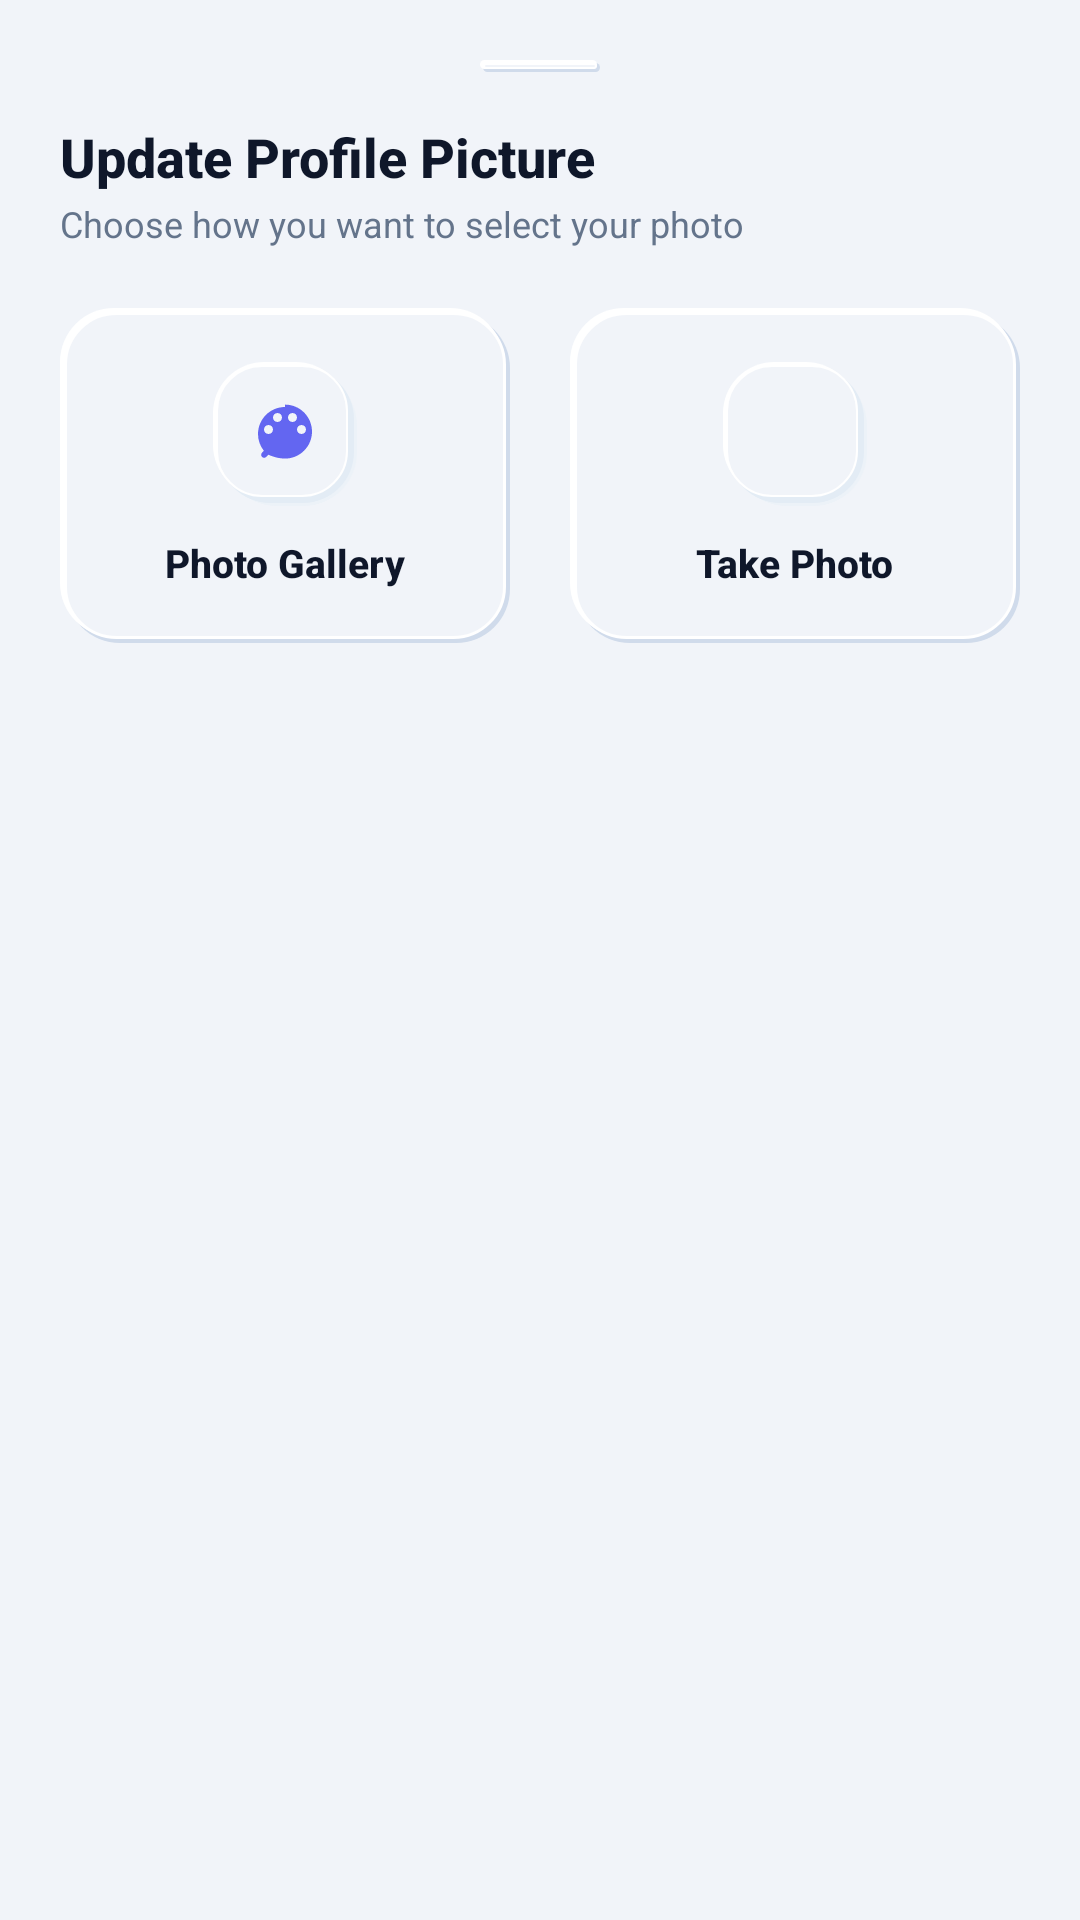

Android layout source for this screen:
<!-- AndroidManifest.xml: application theme Theme.ChatApplication -->
<!-- res/layout/bottom_sheet_pick.xml -->
<?xml version="1.0" encoding="utf-8"?>
<LinearLayout xmlns:android="http://schemas.android.com/apk/res/android"
    xmlns:app="http://schemas.android.com/apk/res-auto"
    android:layout_width="match_parent"
    android:layout_height="wrap_content"
    android:background="@color/neu_background"
    android:orientation="vertical"
    android:padding="20dp">

    
    <View
        android:layout_width="40dp"
        android:layout_height="4dp"
        android:layout_gravity="center_horizontal"
        android:layout_marginBottom="16dp"
        android:background="@drawable/bg_neu_chip_inactive" />

    <TextView
        android:layout_width="wrap_content"
        android:layout_height="wrap_content"
        android:fontFamily="sans-serif-medium"
        android:text="Update Profile Picture"
        android:textColor="@color/neu_text_primary"
        android:textSize="18sp"
        android:textStyle="bold" />

    <TextView
        android:layout_width="wrap_content"
        android:layout_height="wrap_content"
        android:layout_marginTop="2dp"
        android:layout_marginBottom="20dp"
        android:text="Choose how you want to select your photo"
        android:textColor="@color/neu_text_secondary"
        android:textSize="12sp" />

    <LinearLayout
        android:layout_width="match_parent"
        android:layout_height="wrap_content"
        android:orientation="horizontal">

        
        <FrameLayout
            android:id="@+id/In_gallery"
            android:layout_width="0dp"
            android:layout_height="wrap_content"
            android:layout_marginEnd="10dp"
            android:layout_weight="1"
            android:background="@drawable/bg_neu_button_selector"
            android:clickable="true"
            android:focusable="true"
            android:paddingVertical="18dp">

            <LinearLayout
                android:layout_width="wrap_content"
                android:layout_height="wrap_content"
                android:layout_gravity="center"
                android:gravity="center"
                android:orientation="vertical">

                <FrameLayout
                    android:layout_width="48dp"
                    android:layout_height="48dp"
                    android:background="@drawable/bg_neu_icon_tile">

                    <ImageView
                        android:layout_width="24dp"
                        android:layout_height="24dp"
                        android:layout_gravity="center"
                        android:src="@drawable/ic_baseline_palette_24"
                        app:tint="@color/neu_accent" />
                </FrameLayout>

                <TextView
                    android:layout_width="wrap_content"
                    android:layout_height="wrap_content"
                    android:layout_marginTop="10dp"
                    android:fontFamily="sans-serif-medium"
                    android:text="Photo Gallery"
                    android:textColor="@color/neu_text_primary"
                    android:textSize="13sp"
                    android:textStyle="bold" />
            </LinearLayout>
        </FrameLayout>

        
        <FrameLayout
            android:id="@+id/In_camera"
            android:layout_width="0dp"
            android:layout_height="wrap_content"
            android:layout_marginStart="10dp"
            android:layout_weight="1"
            android:background="@drawable/bg_neu_button_selector"
            android:clickable="true"
            android:focusable="true"
            android:paddingVertical="18dp">

            <LinearLayout
                android:layout_width="wrap_content"
                android:layout_height="wrap_content"
                android:layout_gravity="center"
                android:gravity="center"
                android:orientation="vertical">

                <FrameLayout
                    android:layout_width="48dp"
                    android:layout_height="48dp"
                    android:background="@drawable/bg_neu_icon_tile">

                    <ImageView
                        android:layout_width="24dp"
                        android:layout_height="24dp"
                        android:layout_gravity="center"
                        android:src="@drawable/ic_baseline_camera_alt_24"
                        app:tint="@color/neu_accent" />
                </FrameLayout>

                <TextView
                    android:layout_width="wrap_content"
                    android:layout_height="wrap_content"
                    android:layout_marginTop="10dp"
                    android:fontFamily="sans-serif-medium"
                    android:text="Take Photo"
                    android:textColor="@color/neu_text_primary"
                    android:textSize="13sp"
                    android:textStyle="bold" />
            </LinearLayout>
        </FrameLayout>

    </LinearLayout>

</LinearLayout>
<!-- resources referenced by this layout -->
<resources>
  <color name="neu_accent">#6366F1</color>
  <color name="neu_background">#F1F4F9</color>
  <color name="neu_text_primary">#0F172A</color>
  <color name="neu_text_secondary">#64748B</color>
  <!-- drawable bg_neu_button_selector (drawable) -->
  <?xml version="1.0" encoding="utf-8"?>
  <selector xmlns:android="http://schemas.android.com/apk/res/android">
      <item android:state_pressed="true" android:drawable="@drawable/bg_neu_button_pressed" />
      <item android:state_focused="true" android:drawable="@drawable/bg_neu_button_pressed" />
      <item android:drawable="@drawable/bg_neu_button_raised" />
  </selector>
  <!-- drawable ic_baseline_palette_24 (drawable) -->
  <vector xmlns:android="http://schemas.android.com/apk/res/android"
      android:width="24dp"
      android:height="24dp"
      android:viewportWidth="24"
      android:viewportHeight="24"
      android:tint="?attr/colorControlNormal">
    <path
        android:fillColor="@android:color/white"
        android:pathData="M12,3c-4.97,0 -9,4.03 -9,9 0,2.12 0.74,4.07 1.97,5.61L4.35,18.23c-0.39,0.39 -0.39,1.02 0,1.41 0.39,0.39 1.02,0.39 1.41,0l0.72,-0.72C8.01,19.59 9.92,20.2 12,20.2c4.97,0 9,-4.03 9,-9s-4.03,-9 -9,-9zM6.5,12c-0.83,0 -1.5,-0.67 -1.5,-1.5S5.67,9 6.5,9 8,9.67 8,10.5 7.33,12 6.5,12zM9.5,8C8.67,8 8,7.33 8,6.5S8.67,5 9.5,5s1.5,0.67 1.5,1.5S10.33,8 9.5,8zM14.5,8c-0.83,0 -1.5,-0.67 -1.5,-1.5S13.67,5 14.5,5s1.5,0.67 1.5,1.5S15.33,8 14.5,8zM17.5,12c-0.83,0 -1.5,-0.67 -1.5,-1.5S16.67,9 17.5,9s1.5,0.67 1.5,1.5 -0.67,1.5 -1.5,1.5z"/>
  </vector>
  <style name="Theme.ChatApplication" parent="Theme.Material3.Light.NoActionBar">
          <item name="android:statusBarColor">@color/neu_background</item>
          <item name="android:windowLightStatusBar" tools:targetApi="m">true</item>
          <item name="android:windowBackground">@color/neu_background</item>
          <item name="android:navigationBarColor">@color/neu_background</item>
          <item name="android:windowLightNavigationBar" tools:targetApi="o_mr1">true</item>
  
          
          <item name="colorPrimary">@color/neu_accent</item>
          <item name="colorPrimaryDark">@color/neu_accent_dark</item>
          <item name="colorAccent">@color/neu_accent</item>
          <item name="colorSurface">@color/neu_surface</item>
          <item name="colorOnSurface">@color/neu_text_primary</item>
          <item name="colorSurfaceVariant">@color/neu_surface_variant</item>
      </style>
  <!-- drawable bg_neu_button_pressed (drawable) -->
  <?xml version="1.0" encoding="utf-8"?>
  <layer-list xmlns:android="http://schemas.android.com/apk/res/android">
      
      <item>
          <shape android:shape="rectangle">
              <solid android:color="@color/neu_inset_shadow" />
              <corners android:radius="18dp" />
          </shape>
      </item>
      
      <item android:top="2dp" android:left="2dp" android:right="1dp" android:bottom="1dp">
          <shape android:shape="rectangle">
              <solid android:color="@color/neu_surface" />
              <corners android:radius="17dp" />
          </shape>
      </item>
  </layer-list>
  <color name="neu_dark_shadow">#D0DBEB</color>
  <color name="neu_light_shadow">#FFFFFF</color>
  <color name="neu_surface">#F1F4F9</color>
  <color name="neu_shadow_diffuse_outer">#ECF2F8</color>
  <color name="neu_shadow_diffuse_mid">#E3ECF5</color>
  <color name="neu_accent_dark">#4F46E5</color>
  <color name="neu_surface_variant">#E8EDF5</color>
  <color name="neu_inset_shadow">#DDE4F0</color>
</resources>
